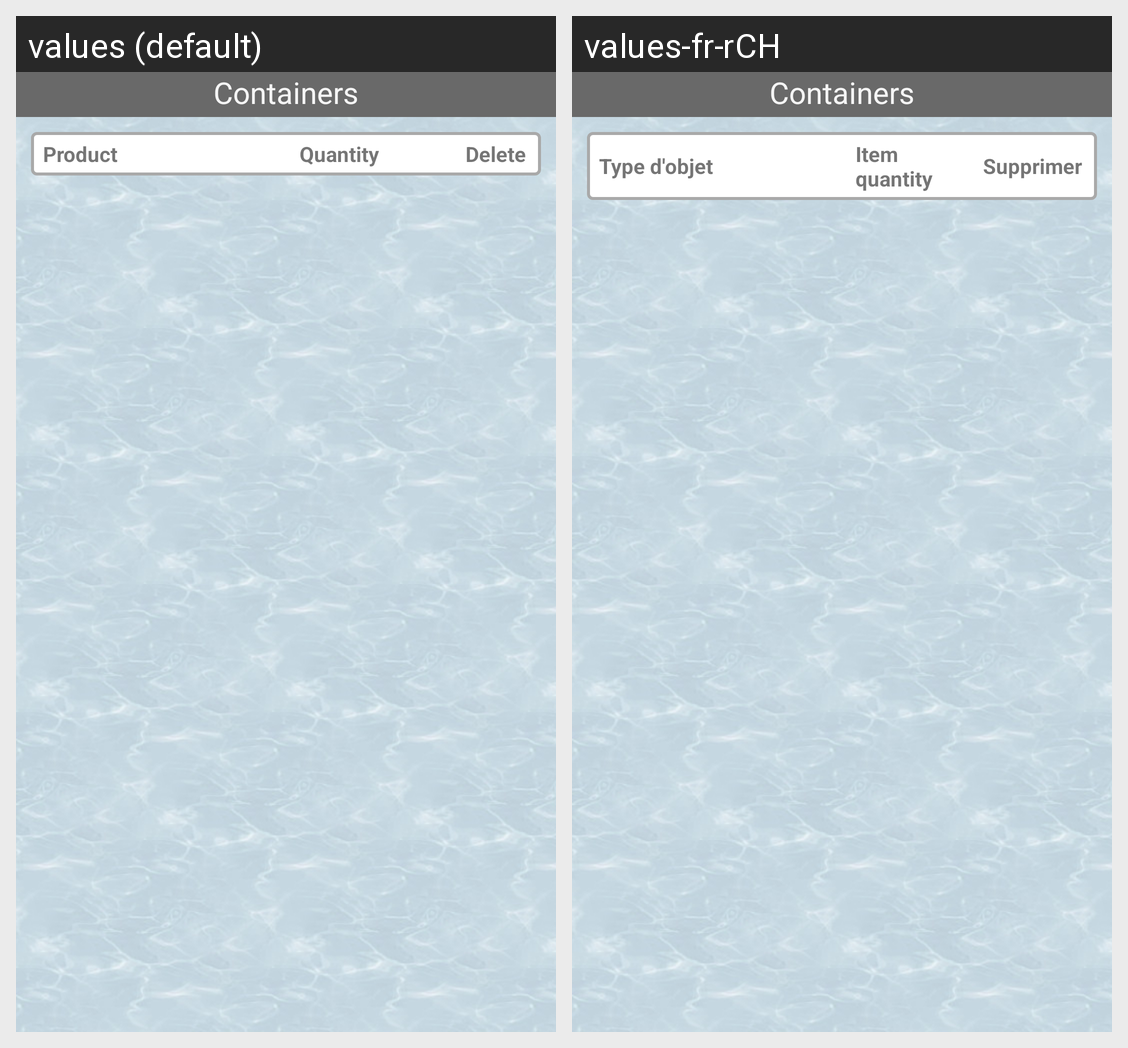

Here is an Android app screen in its default locale and in the app's own translations. Write out the translated-string differences for the strings that appear on this screen.
Android screen res/layout/activity_lm_container_items_view.xml rendered under 2 locales, left to right: values (default), values-fr-rCH. Device: Nexus 5 (rendered at 1080×1920; each locale shown at half size, 540×960, under a caption strip naming it); theme AppTheme.
Strings drawn on this screen, with the default value and each locale's value (text and hints the layout hard-codes, and strings that could not be matched under every locale, appear in the picture but are not listed):

Containers
  values: Containers
  values-fr-rCH: Containers

item_types
  values: Product
  values-fr-rCH: Type d'objet

item_quantity
  values: Quantity
  values-fr-rCH: Item quantity

delete
  values: Delete
  values-fr-rCH: Supprimer
